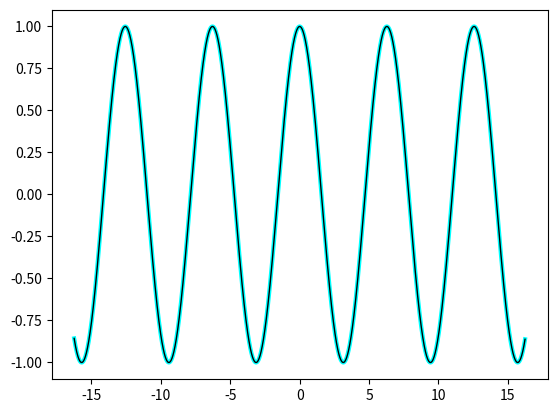

The matplotlib source for this figure:
import math
import matplotlib.pyplot as plt
import numpy as np

ITERATIONS = 100

def my_cos(x):

    x_pow = 1
    multiplier = 1
    partial_sum = 1
    for n in range(1, ITERATIONS):
        x_pow *= x**2
        multiplier *= -1 / (2*n) / (2*n -1)
        partial_sum += x_pow * multiplier
        
    
    return partial_sum

print(math.cos(0.4))
print(my_cos(0.4))


vs = np.vectorize(my_cos)
print(my_cos, vs)
angles = np.r_[-16.25:16.25:0.01]
plt.plot(angles, np.cos(angles), linewidth=3.0, color='cyan')
plt.plot(angles, vs(angles), linewidth=1.0, color='black')
plt.show()
